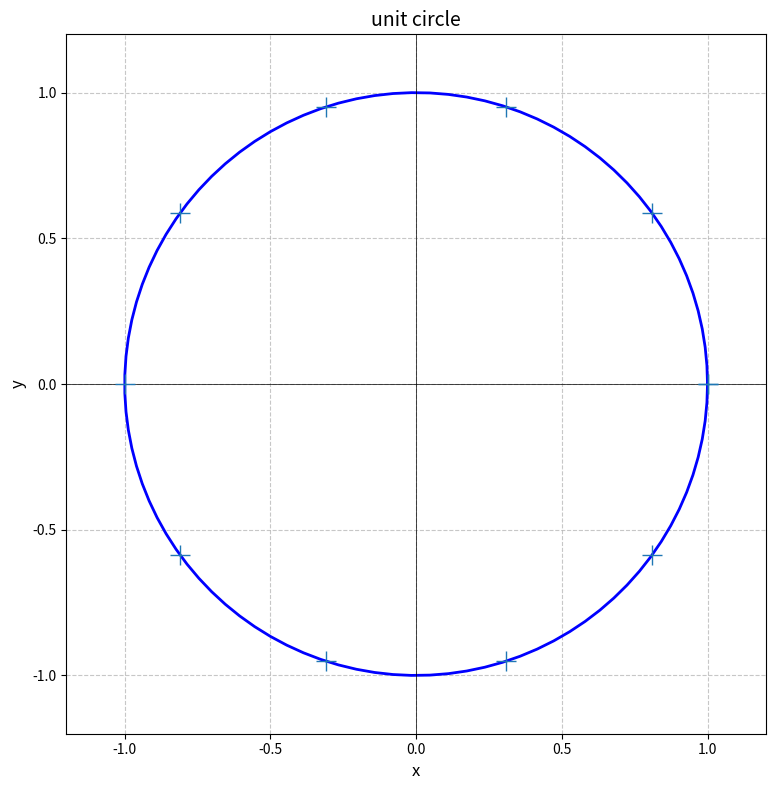

Source code (Python):
import numpy as np
import matplotlib.pyplot as plt

# 创建角度数组（0到2π）
theta = np.linspace(0, 2*np.pi, 100)

# 计算单位圆上的点
x = np.cos(theta)
y = np.sin(theta)

# 创建图形和坐标轴
plt.figure(figsize=(8, 8))
ax = plt.subplot(111)

# 绘制单位圆
ax.plot(x, y, 'b-', linewidth=2, label='unit circle')

# 设置坐标轴
ax.axhline(y=0, color='k', linewidth=0.5)  # 水平轴
ax.axvline(x=0, color='k', linewidth=0.5)  # 垂直轴
ax.set_aspect('equal')  # 确保比例相等，圆看起来是正圆

# 添加网格
ax.grid(True, linestyle='--', alpha=0.7)

# 设置坐标轴范围
ax.set_xlim(-1.2, 1.2)
ax.set_ylim(-1.2, 1.2)

# 添加标签和标题
ax.set_title('unit circle', fontsize=14)
ax.set_xlabel('x', fontsize=12)
ax.set_ylabel('y', fontsize=12)

InnerP_theta = np.linspace(0, 2*np.pi, 11)

InnerP_x = np.cos(InnerP_theta)
InnerP_y = np.sin(InnerP_theta)

ax.plot(InnerP_x, InnerP_y, '+', markersize=15)

# 显示图形
plt.tight_layout()
plt.show()